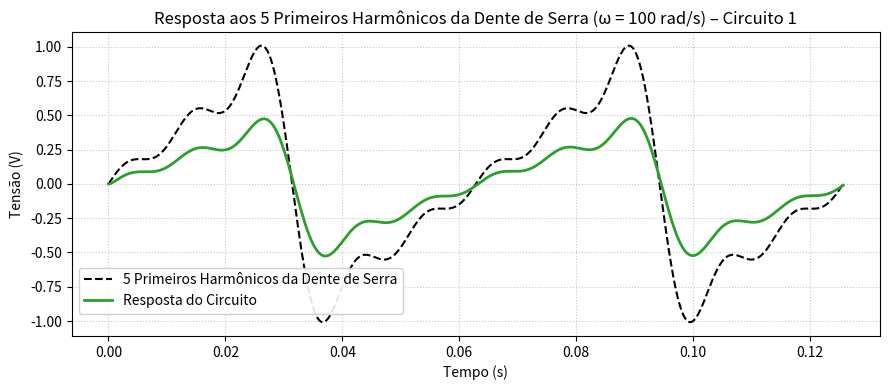

Write the Python code that produced this figure.
import numpy as np
from scipy import signal
import matplotlib.pyplot as plt

# ----------- Parâmetros do circuito -----------
R1 = 10.0
R2 = 10.0
C1 = 100e-6
L1 = 1.0

# ----------- Função de transferência -----------
k = 1 / (C1 * R1)
b = (R1 + R2) / (C1 * R1 * R2)
c = 1 / (L1 * C1)
num = [k, 0]
den = [1, b, c]
sys = signal.TransferFunction(num, den)

# ----------- Frequência base e tempo -----------
omega = 100                   # rad/s
T = 2 * np.pi / omega
t = np.linspace(0, 2*T, 3000)

# ----------- Entrada: 5 primeiros harmônicos da dente de serra -----------
A = 2 / np.pi
v_in = np.zeros_like(t)

for k in range(1, 6):  # k = 1 a 5
    coef = (-1)**(k+1) / k
    v_in += coef * np.sin(k * omega * t)

v_in *= A

# ----------- Resposta do sistema -----------
t, v_out, _ = signal.lsim(sys, U=v_in, T=t)

# ----------- Plot -----------
plt.figure(figsize=(9, 4))
plt.plot(t, v_in, 'k--', linewidth=1.5, label='5 Primeiros Harmônicos da Dente de Serra')
plt.plot(t, v_out, 'tab:green', linewidth=2, label='Resposta do Circuito')
plt.title('Resposta aos 5 Primeiros Harmônicos da Dente de Serra (ω = 100 rad/s) – Circuito 1')
plt.xlabel('Tempo (s)')
plt.ylabel('Tensão (V)')
plt.legend(loc='lower left', bbox_to_anchor=(0, 0.05), frameon=True, framealpha=0.9)
plt.grid(True, linestyle=':', alpha=0.7)
plt.tight_layout()